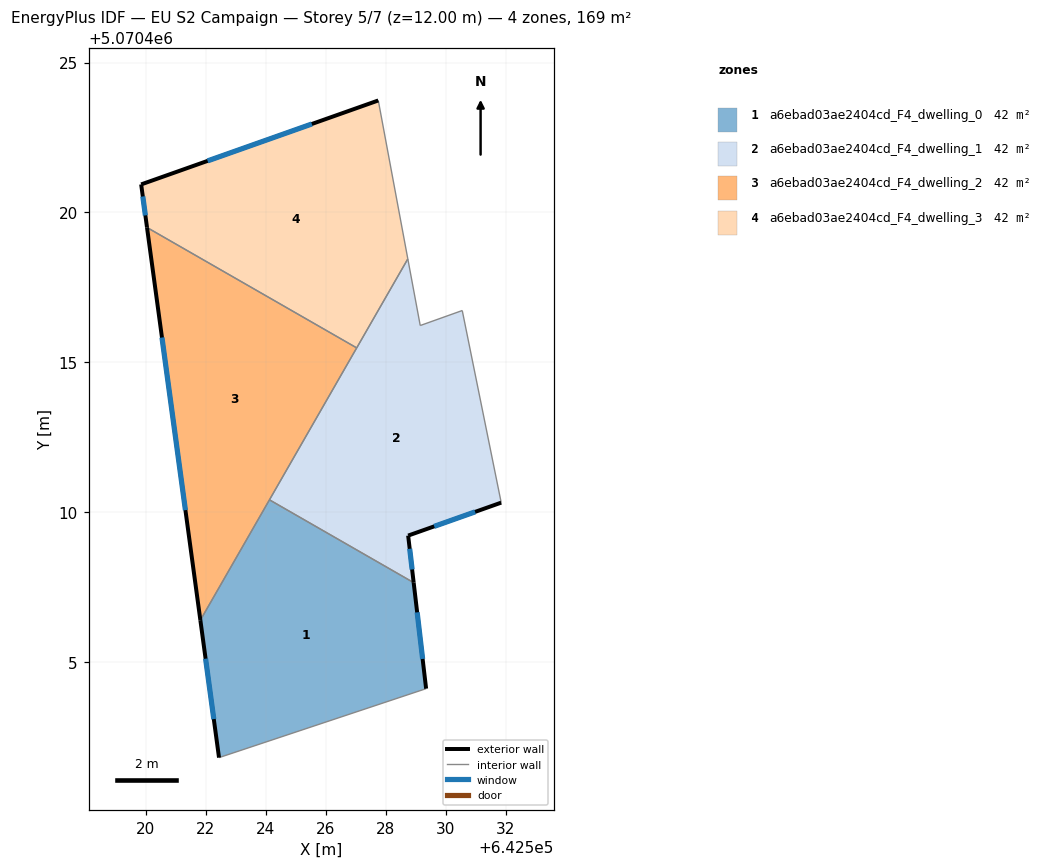
=== STOREY PLAN SPEC (per zone: floor XY polygon, exterior-wall plan segments, windows/doors) ===
zone 1: a6ebad03ae2404cd_F4_dwelling_0  (42.2 m²)
  floor: (642529.34, 5070404.12) (642528.93, 5070407.66) (642524.12, 5070410.42) (642521.81, 5070406.40) (642522.44, 5070401.82)
  exterior wall: (642522.44, 5070401.82) – (642521.81, 5070406.40)  [4.6 m]
    window: (642522.26, 5070403.11) – (642521.99, 5070405.12)  [2.7 m²]
  exterior wall: (642528.93, 5070407.66) – (642529.34, 5070404.12)  [3.6 m]
    window: (642529.04, 5070406.67) – (642529.22, 5070405.11)  [2.1 m²]
  interior walls: 3
zone 2: a6ebad03ae2404cd_F4_dwelling_1  (42.2 m²)
  floor: (642531.84, 5070410.32) (642530.55, 5070416.73) (642529.15, 5070416.23) (642528.73, 5070418.45) (642524.12, 5070410.42) (642528.93, 5070407.66) (642528.74, 5070409.22)
  exterior wall: (642531.84, 5070410.32) – (642528.74, 5070409.22)  [3.3 m]
    window: (642530.98, 5070410.02) – (642529.61, 5070409.53)  [1.9 m²]
  exterior wall: (642528.74, 5070409.22) – (642528.93, 5070407.66)  [1.6 m]
    window: (642528.79, 5070408.79) – (642528.87, 5070408.10)  [0.9 m²]
  interior walls: 6
zone 3: a6ebad03ae2404cd_F4_dwelling_2  (42.2 m²)
  floor: (642521.81, 5070406.40) (642527.03, 5070415.48) (642520.03, 5070419.50)
  exterior wall: (642521.81, 5070406.40) – (642520.03, 5070419.50)  [13.2 m]
    window: (642521.31, 5070410.07) – (642520.53, 5070415.83)  [7.7 m²]
  interior walls: 3
zone 4: a6ebad03ae2404cd_F4_dwelling_3  (42.2 m²)
  floor: (642527.03, 5070415.48) (642528.73, 5070418.45) (642527.75, 5070423.74) (642519.84, 5070420.94) (642520.03, 5070419.50)
  exterior wall: (642520.03, 5070419.50) – (642519.84, 5070420.94)  [1.5 m]
    window: (642519.98, 5070419.90) – (642519.89, 5070420.53)  [0.8 m²]
  exterior wall: (642519.84, 5070420.94) – (642527.75, 5070423.74)  [8.4 m]
    window: (642522.05, 5070421.72) – (642525.53, 5070422.95)  [4.9 m²]
  interior walls: 3

=== DERIVED (storey summary) ===
Building: EU S2 Campaign
Storey: 5 of 7  (floor level z = 12.00 m)
Storey gross floor area: 168.8 m²
Zones on this storey: 4
  - a6ebad03ae2404cd_F4_dwelling_0: floor 42.2 m²; exterior wall 8.2 m (24.6 m²); 2 window(s) 4.7 m²; WWR 19.3%
  - a6ebad03ae2404cd_F4_dwelling_1: floor 42.2 m²; exterior wall 4.9 m (14.6 m²); 2 window(s) 2.8 m²; WWR 19.3%
  - a6ebad03ae2404cd_F4_dwelling_2: floor 42.2 m²; exterior wall 13.2 m (39.6 m²); 1 window(s) 7.7 m²; WWR 19.3%
  - a6ebad03ae2404cd_F4_dwelling_3: floor 42.2 m²; exterior wall 9.8 m (29.5 m²); 2 window(s) 5.7 m²; WWR 19.3%
Zone adjacency (shared interzone walls):
  - a6ebad03ae2404cd_F4_dwelling_0 ↔ a6ebad03ae2404cd_F4_dwelling_1
  - a6ebad03ae2404cd_F4_dwelling_0 ↔ a6ebad03ae2404cd_F4_dwelling_2
  - a6ebad03ae2404cd_F4_dwelling_1 ↔ a6ebad03ae2404cd_F4_dwelling_2
  - a6ebad03ae2404cd_F4_dwelling_1 ↔ a6ebad03ae2404cd_F4_dwelling_3
  - a6ebad03ae2404cd_F4_dwelling_2 ↔ a6ebad03ae2404cd_F4_dwelling_3